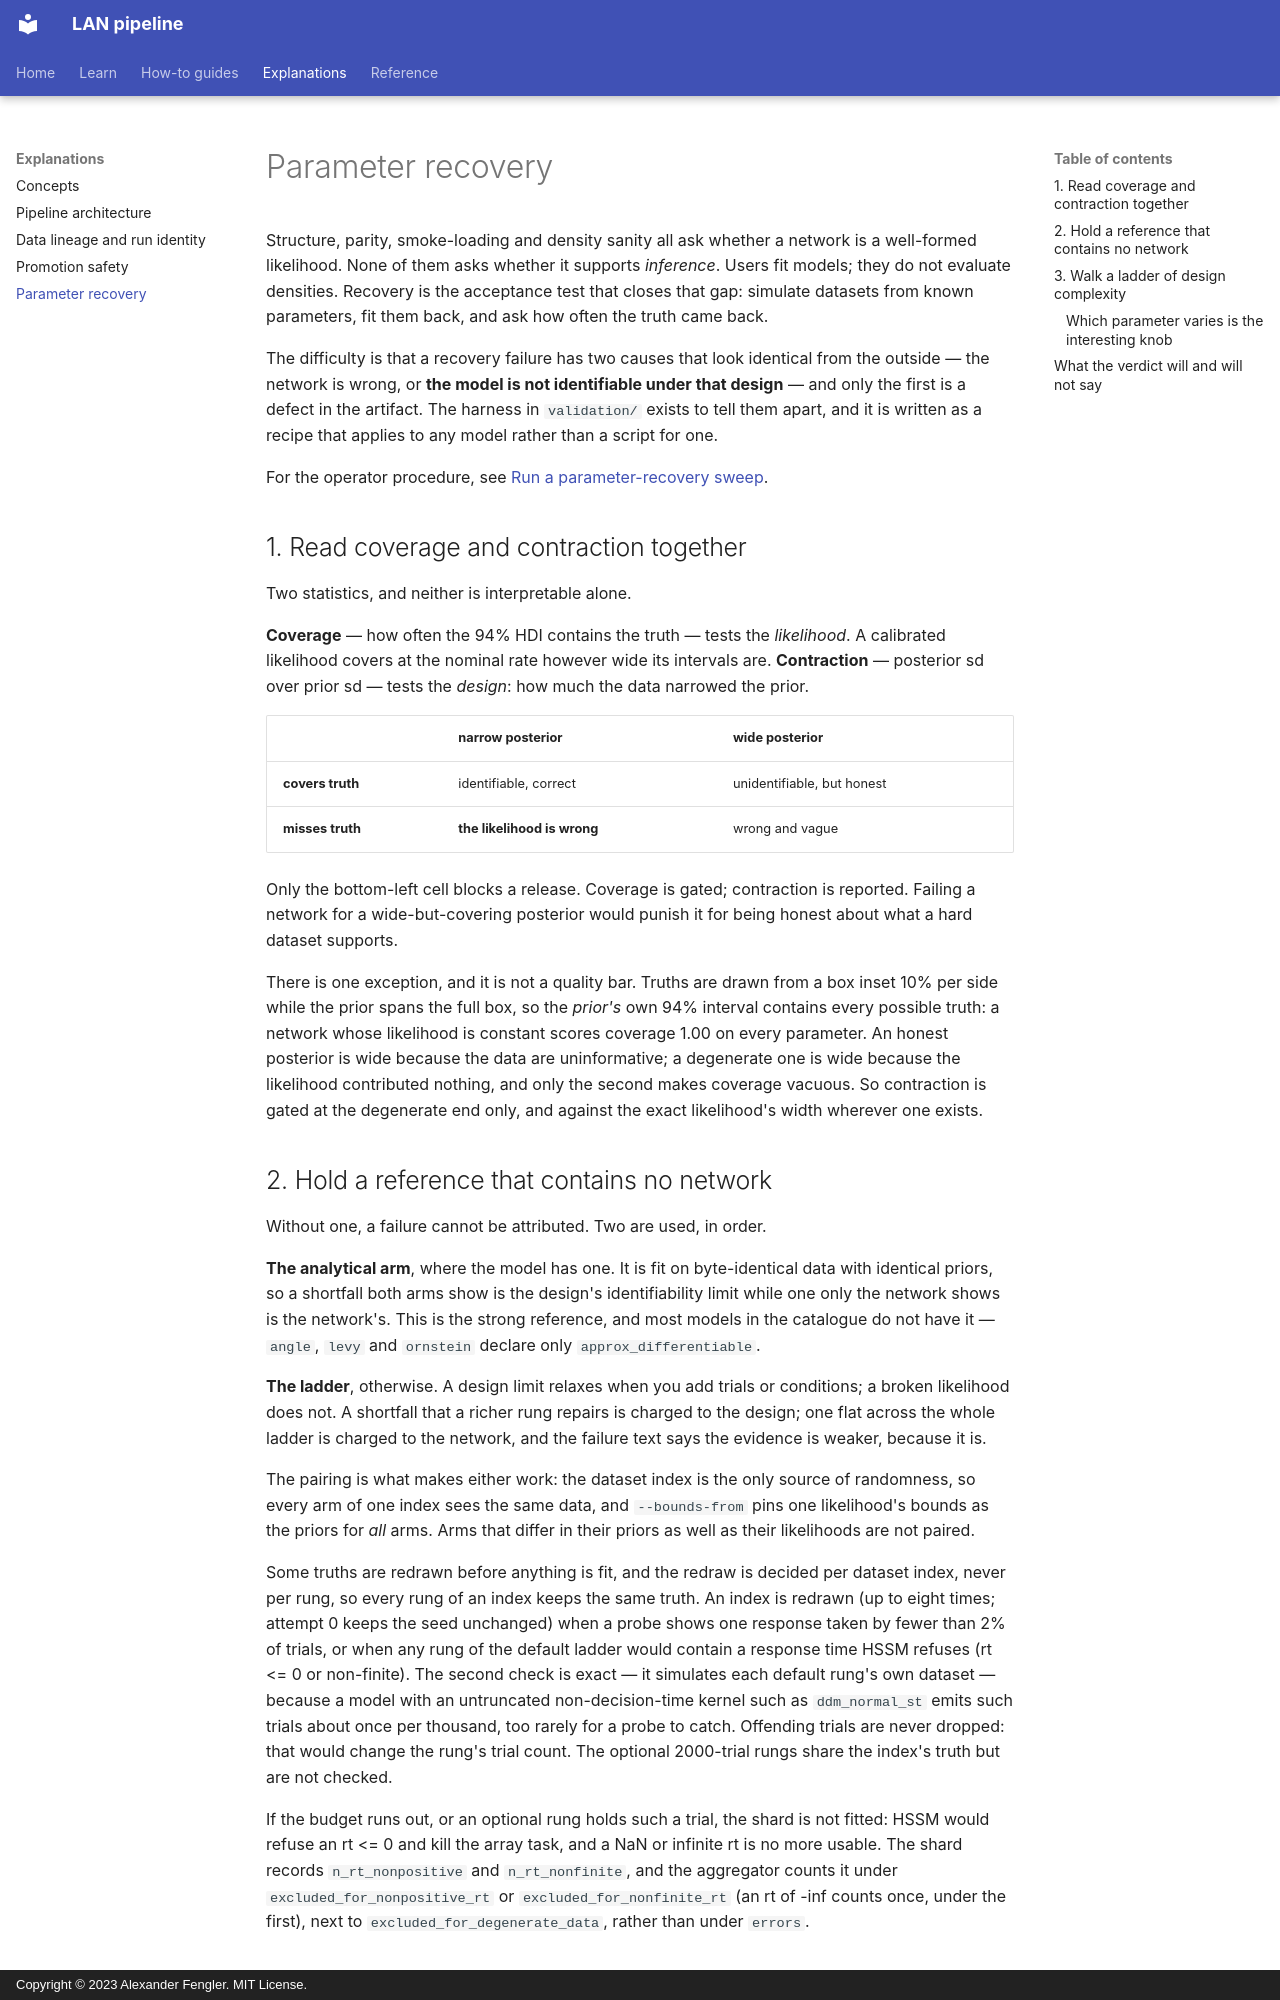

repository: lnccbrown/LAN_pipeline_minimal · page: explanations/parameter-recovery/index.html · generator: mkdocs · copyright: Copyright © 2023 Alexander Fengler. MIT License.

# Parameter recovery

Structure, parity, smoke-loading and density sanity all ask whether a network
is a well-formed likelihood. None of them asks whether it supports *inference*.
Users fit models; they do not evaluate densities. Recovery is the acceptance
test that closes that gap: simulate datasets from known parameters, fit them
back, and ask how often the truth came back.

The difficulty is that a recovery failure has two causes that look identical
from the outside — the network is wrong, or **the model is not identifiable
under that design** — and only the first is a defect in the artifact. The
harness in `validation/` exists to tell them apart, and it is written as a
recipe that applies to any model rather than a script for one.

For the operator procedure, see
[Run a parameter-recovery sweep](../how-to/run-recovery-sweep.md).

## 1. Read coverage and contraction together

Two statistics, and neither is interpretable alone.

**Coverage** — how often the 94% HDI contains the truth — tests the
*likelihood*. A calibrated likelihood covers at the nominal rate however wide
its intervals are. **Contraction** — posterior sd over prior sd — tests the
*design*: how much the data narrowed the prior.

|                  | narrow posterior            | wide posterior              |
| ---------------- | --------------------------- | --------------------------- |
| **covers truth** | identifiable, correct       | unidentifiable, but honest  |
| **misses truth** | **the likelihood is wrong** | wrong and vague             |

Only the bottom-left cell blocks a release. Coverage is gated; contraction is
reported. Failing a network for a wide-but-covering posterior would punish it
for being honest about what a hard dataset supports.

There is one exception, and it is not a quality bar. Truths are drawn from a
box inset 10% per side while the prior spans the full box, so the *prior's* own
94% interval contains every possible truth: a network whose likelihood is
constant scores coverage 1.00 on every parameter. An honest posterior is wide
because the data are uninformative; a degenerate one is wide because the
likelihood contributed nothing, and only the second makes coverage vacuous. So
contraction is gated at the degenerate end only, and against the exact
likelihood's width wherever one exists.
